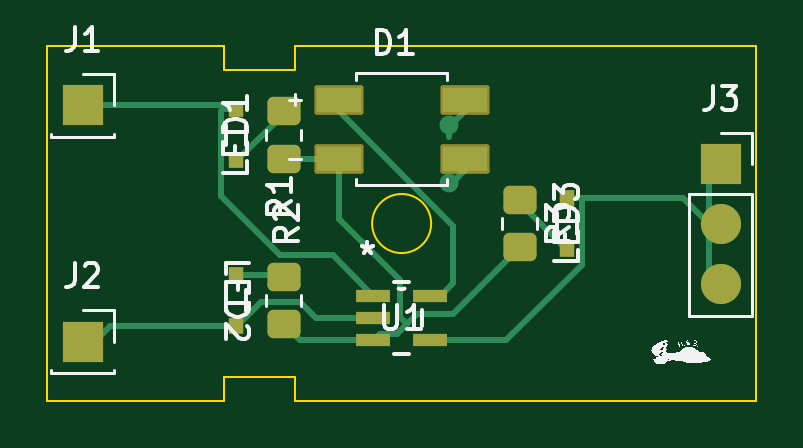
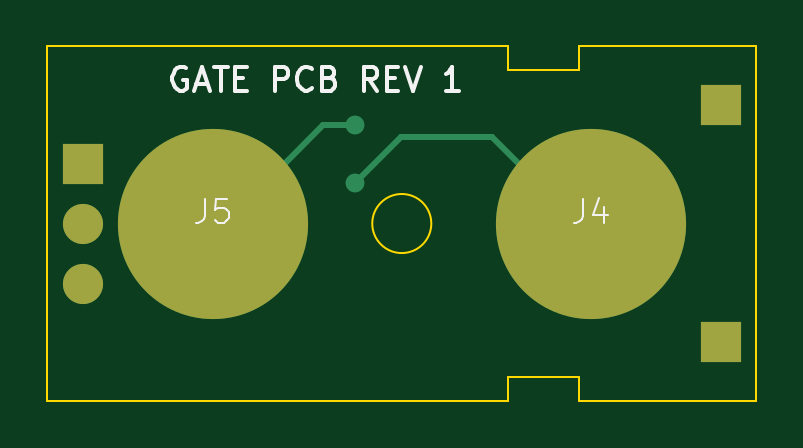
Circuit board: 9 layer files. Board 30.0 x 15.0 mm.
- bottom_copper: GATE-B_Cu.gbr (1666 bytes)
- bottom_mask: GATE-B_Mask.gbr (807 bytes)
- paste: GATE-B_Paste.gbr (759 bytes)
- bottom_silk: GATE-B_Silkscreen.gbr (6424 bytes)
- outline: GATE-Edge_Cuts.gbr (878 bytes)
- top_copper: GATE-F_Cu.gbr (6437 bytes)
- top_mask: GATE-F_Mask.gbr (2337 bytes)
- paste: GATE-F_Paste.gbr (1883 bytes)
- top_silk: GATE-F_Silkscreen.gbr (98536 bytes)

=== bottom_copper: GATE-B_Cu.gbr ===
%TF.GenerationSoftware,KiCad,Pcbnew,7.0.5*%
%TF.CreationDate,2024-02-16T16:10:36-06:00*%
%TF.ProjectId,GATE,47415445-2e6b-4696-9361-645f70636258,rev?*%
%TF.SameCoordinates,Original*%
%TF.FileFunction,Copper,L2,Bot*%
%TF.FilePolarity,Positive*%
%FSLAX46Y46*%
G04 Gerber Fmt 4.6, Leading zero omitted, Abs format (unit mm)*
G04 Created by KiCad (PCBNEW 7.0.5) date 2024-02-16 16:10:36*
%MOMM*%
%LPD*%
G01*
G04 APERTURE LIST*
%TA.AperFunction,ComponentPad*%
%ADD10R,1.700000X1.700000*%
%TD*%
%TA.AperFunction,ComponentPad*%
%ADD11O,1.700000X1.700000*%
%TD*%
%TA.AperFunction,SMDPad,CuDef*%
%ADD12C,8.050000*%
%TD*%
%TA.AperFunction,ViaPad*%
%ADD13C,0.800000*%
%TD*%
%TA.AperFunction,Conductor*%
%ADD14C,0.250000*%
%TD*%
G04 APERTURE END LIST*
D10*
%TO.P,J1,1,Pin_1*%
%TO.N,Net-(J1-Pin_1)*%
X141500000Y-82500000D03*
%TD*%
%TO.P,J2,1,Pin_1*%
%TO.N,Net-(J2-Pin_1)*%
X141500000Y-92500000D03*
%TD*%
D11*
%TO.P,J3,3,Pin_3*%
%TO.N,Net-(J3-Pin_1)*%
X168500000Y-90080000D03*
%TO.P,J3,2,Pin_2*%
X168500000Y-87540000D03*
D10*
%TO.P,J3,1,Pin_1*%
X168500000Y-85000000D03*
%TD*%
D12*
%TO.P,J4,1,PWR*%
%TO.N,Net-(J4-PWR)*%
X147000000Y-87500000D03*
%TD*%
%TO.P,J5,1,PWR*%
%TO.N,Net-(J5-PWR)*%
X163000000Y-87500000D03*
%TD*%
D13*
%TO.N,Net-(J5-PWR)*%
X157000000Y-83320000D03*
%TO.N,Net-(J4-PWR)*%
X157000000Y-85800000D03*
%TD*%
D14*
%TO.N,Net-(J5-PWR)*%
X157000000Y-83320000D02*
X158320000Y-83320000D01*
X158320000Y-83320000D02*
X162500000Y-87500000D01*
%TO.N,Net-(J4-PWR)*%
X155020000Y-83820000D02*
X151180000Y-83820000D01*
X157000000Y-85800000D02*
X155020000Y-83820000D01*
X151180000Y-83820000D02*
X147500000Y-87500000D01*
X149365000Y-85635000D02*
X147500000Y-87500000D01*
%TD*%
M02*

=== bottom_mask: GATE-B_Mask.gbr ===
%TF.GenerationSoftware,KiCad,Pcbnew,7.0.5*%
%TF.CreationDate,2024-02-16T16:10:37-06:00*%
%TF.ProjectId,GATE,47415445-2e6b-4696-9361-645f70636258,rev?*%
%TF.SameCoordinates,Original*%
%TF.FileFunction,Soldermask,Bot*%
%TF.FilePolarity,Negative*%
%FSLAX46Y46*%
G04 Gerber Fmt 4.6, Leading zero omitted, Abs format (unit mm)*
G04 Created by KiCad (PCBNEW 7.0.5) date 2024-02-16 16:10:37*
%MOMM*%
%LPD*%
G01*
G04 APERTURE LIST*
%ADD10R,1.700000X1.700000*%
%ADD11O,1.700000X1.700000*%
%ADD12C,8.050000*%
G04 APERTURE END LIST*
D10*
%TO.C,J1*%
X141500000Y-82500000D03*
%TD*%
%TO.C,J2*%
X141500000Y-92500000D03*
%TD*%
D11*
%TO.C,J3*%
X168500000Y-90080000D03*
X168500000Y-87540000D03*
D10*
X168500000Y-85000000D03*
%TD*%
D12*
%TO.C,J4*%
X147000000Y-87500000D03*
%TD*%
%TO.C,J5*%
X163000000Y-87500000D03*
%TD*%
M02*

=== paste: GATE-B_Paste.gbr ===
%TF.GenerationSoftware,KiCad,Pcbnew,7.0.5*%
%TF.CreationDate,2024-02-16T16:10:36-06:00*%
%TF.ProjectId,GATE,47415445-2e6b-4696-9361-645f70636258,rev?*%
%TF.SameCoordinates,Original*%
%TF.FileFunction,Paste,Bot*%
%TF.FilePolarity,Positive*%
%FSLAX46Y46*%
G04 Gerber Fmt 4.6, Leading zero omitted, Abs format (unit mm)*
G04 Created by KiCad (PCBNEW 7.0.5) date 2024-02-16 16:10:36*
%MOMM*%
%LPD*%
G01*
G04 APERTURE LIST*
%ADD10C,4.000000*%
%ADD11C,8.050000*%
G04 APERTURE END LIST*
D10*
%TO.C,J4*%
X149000000Y-87500000D02*
G75*
G03*
X149000000Y-87500000I-2000000J0D01*
G01*
%TO.C,J5*%
X165000000Y-87500000D02*
G75*
G03*
X165000000Y-87500000I-2000000J0D01*
G01*
%TD*%
D11*
%TO.C,J4*%
X147000000Y-87500000D03*
%TD*%
%TO.C,J5*%
X163000000Y-87500000D03*
%TD*%
M02*

=== bottom_silk: GATE-B_Silkscreen.gbr ===
%TF.GenerationSoftware,KiCad,Pcbnew,7.0.5*%
%TF.CreationDate,2024-02-16T16:10:36-06:00*%
%TF.ProjectId,GATE,47415445-2e6b-4696-9361-645f70636258,rev?*%
%TF.SameCoordinates,Original*%
%TF.FileFunction,Legend,Bot*%
%TF.FilePolarity,Positive*%
%FSLAX46Y46*%
G04 Gerber Fmt 4.6, Leading zero omitted, Abs format (unit mm)*
G04 Created by KiCad (PCBNEW 7.0.5) date 2024-02-16 16:10:36*
%MOMM*%
%LPD*%
G01*
G04 APERTURE LIST*
%ADD10C,0.150000*%
%ADD11C,0.100000*%
G04 APERTURE END LIST*
D10*
X164139411Y-80917438D02*
X164234649Y-80869819D01*
X164234649Y-80869819D02*
X164377506Y-80869819D01*
X164377506Y-80869819D02*
X164520363Y-80917438D01*
X164520363Y-80917438D02*
X164615601Y-81012676D01*
X164615601Y-81012676D02*
X164663220Y-81107914D01*
X164663220Y-81107914D02*
X164710839Y-81298390D01*
X164710839Y-81298390D02*
X164710839Y-81441247D01*
X164710839Y-81441247D02*
X164663220Y-81631723D01*
X164663220Y-81631723D02*
X164615601Y-81726961D01*
X164615601Y-81726961D02*
X164520363Y-81822200D01*
X164520363Y-81822200D02*
X164377506Y-81869819D01*
X164377506Y-81869819D02*
X164282268Y-81869819D01*
X164282268Y-81869819D02*
X164139411Y-81822200D01*
X164139411Y-81822200D02*
X164091792Y-81774580D01*
X164091792Y-81774580D02*
X164091792Y-81441247D01*
X164091792Y-81441247D02*
X164282268Y-81441247D01*
X163710839Y-81584104D02*
X163234649Y-81584104D01*
X163806077Y-81869819D02*
X163472744Y-80869819D01*
X163472744Y-80869819D02*
X163139411Y-81869819D01*
X162948934Y-80869819D02*
X162377506Y-80869819D01*
X162663220Y-81869819D02*
X162663220Y-80869819D01*
X162044172Y-81346009D02*
X161710839Y-81346009D01*
X161567982Y-81869819D02*
X162044172Y-81869819D01*
X162044172Y-81869819D02*
X162044172Y-80869819D01*
X162044172Y-80869819D02*
X161567982Y-80869819D01*
X160377505Y-81869819D02*
X160377505Y-80869819D01*
X160377505Y-80869819D02*
X159996553Y-80869819D01*
X159996553Y-80869819D02*
X159901315Y-80917438D01*
X159901315Y-80917438D02*
X159853696Y-80965057D01*
X159853696Y-80965057D02*
X159806077Y-81060295D01*
X159806077Y-81060295D02*
X159806077Y-81203152D01*
X159806077Y-81203152D02*
X159853696Y-81298390D01*
X159853696Y-81298390D02*
X159901315Y-81346009D01*
X159901315Y-81346009D02*
X159996553Y-81393628D01*
X159996553Y-81393628D02*
X160377505Y-81393628D01*
X158806077Y-81774580D02*
X158853696Y-81822200D01*
X158853696Y-81822200D02*
X158996553Y-81869819D01*
X158996553Y-81869819D02*
X159091791Y-81869819D01*
X159091791Y-81869819D02*
X159234648Y-81822200D01*
X159234648Y-81822200D02*
X159329886Y-81726961D01*
X159329886Y-81726961D02*
X159377505Y-81631723D01*
X159377505Y-81631723D02*
X159425124Y-81441247D01*
X159425124Y-81441247D02*
X159425124Y-81298390D01*
X159425124Y-81298390D02*
X159377505Y-81107914D01*
X159377505Y-81107914D02*
X159329886Y-81012676D01*
X159329886Y-81012676D02*
X159234648Y-80917438D01*
X159234648Y-80917438D02*
X159091791Y-80869819D01*
X159091791Y-80869819D02*
X158996553Y-80869819D01*
X158996553Y-80869819D02*
X158853696Y-80917438D01*
X158853696Y-80917438D02*
X158806077Y-80965057D01*
X158044172Y-81346009D02*
X157901315Y-81393628D01*
X157901315Y-81393628D02*
X157853696Y-81441247D01*
X157853696Y-81441247D02*
X157806077Y-81536485D01*
X157806077Y-81536485D02*
X157806077Y-81679342D01*
X157806077Y-81679342D02*
X157853696Y-81774580D01*
X157853696Y-81774580D02*
X157901315Y-81822200D01*
X157901315Y-81822200D02*
X157996553Y-81869819D01*
X157996553Y-81869819D02*
X158377505Y-81869819D01*
X158377505Y-81869819D02*
X158377505Y-80869819D01*
X158377505Y-80869819D02*
X158044172Y-80869819D01*
X158044172Y-80869819D02*
X157948934Y-80917438D01*
X157948934Y-80917438D02*
X157901315Y-80965057D01*
X157901315Y-80965057D02*
X157853696Y-81060295D01*
X157853696Y-81060295D02*
X157853696Y-81155533D01*
X157853696Y-81155533D02*
X157901315Y-81250771D01*
X157901315Y-81250771D02*
X157948934Y-81298390D01*
X157948934Y-81298390D02*
X158044172Y-81346009D01*
X158044172Y-81346009D02*
X158377505Y-81346009D01*
X156044172Y-81869819D02*
X156377505Y-81393628D01*
X156615600Y-81869819D02*
X156615600Y-80869819D01*
X156615600Y-80869819D02*
X156234648Y-80869819D01*
X156234648Y-80869819D02*
X156139410Y-80917438D01*
X156139410Y-80917438D02*
X156091791Y-80965057D01*
X156091791Y-80965057D02*
X156044172Y-81060295D01*
X156044172Y-81060295D02*
X156044172Y-81203152D01*
X156044172Y-81203152D02*
X156091791Y-81298390D01*
X156091791Y-81298390D02*
X156139410Y-81346009D01*
X156139410Y-81346009D02*
X156234648Y-81393628D01*
X156234648Y-81393628D02*
X156615600Y-81393628D01*
X155615600Y-81346009D02*
X155282267Y-81346009D01*
X155139410Y-81869819D02*
X155615600Y-81869819D01*
X155615600Y-81869819D02*
X155615600Y-80869819D01*
X155615600Y-80869819D02*
X155139410Y-80869819D01*
X154853695Y-80869819D02*
X154520362Y-81869819D01*
X154520362Y-81869819D02*
X154187029Y-80869819D01*
X152567981Y-81869819D02*
X153139409Y-81869819D01*
X152853695Y-81869819D02*
X152853695Y-80869819D01*
X152853695Y-80869819D02*
X152948933Y-81012676D01*
X152948933Y-81012676D02*
X153044171Y-81107914D01*
X153044171Y-81107914D02*
X153139409Y-81155533D01*
D11*
%TO.C,J4*%
X147333333Y-86457419D02*
X147333333Y-87171704D01*
X147333333Y-87171704D02*
X147380952Y-87314561D01*
X147380952Y-87314561D02*
X147476190Y-87409800D01*
X147476190Y-87409800D02*
X147619047Y-87457419D01*
X147619047Y-87457419D02*
X147714285Y-87457419D01*
X146428571Y-86790752D02*
X146428571Y-87457419D01*
X146666666Y-86409800D02*
X146904761Y-87124085D01*
X146904761Y-87124085D02*
X146285714Y-87124085D01*
%TO.C,J5*%
X163333333Y-86457419D02*
X163333333Y-87171704D01*
X163333333Y-87171704D02*
X163380952Y-87314561D01*
X163380952Y-87314561D02*
X163476190Y-87409800D01*
X163476190Y-87409800D02*
X163619047Y-87457419D01*
X163619047Y-87457419D02*
X163714285Y-87457419D01*
X162380952Y-86457419D02*
X162857142Y-86457419D01*
X162857142Y-86457419D02*
X162904761Y-86933609D01*
X162904761Y-86933609D02*
X162857142Y-86885990D01*
X162857142Y-86885990D02*
X162761904Y-86838371D01*
X162761904Y-86838371D02*
X162523809Y-86838371D01*
X162523809Y-86838371D02*
X162428571Y-86885990D01*
X162428571Y-86885990D02*
X162380952Y-86933609D01*
X162380952Y-86933609D02*
X162333333Y-87028847D01*
X162333333Y-87028847D02*
X162333333Y-87266942D01*
X162333333Y-87266942D02*
X162380952Y-87362180D01*
X162380952Y-87362180D02*
X162428571Y-87409800D01*
X162428571Y-87409800D02*
X162523809Y-87457419D01*
X162523809Y-87457419D02*
X162761904Y-87457419D01*
X162761904Y-87457419D02*
X162857142Y-87409800D01*
X162857142Y-87409800D02*
X162904761Y-87362180D01*
%TD*%
M02*

=== outline: GATE-Edge_Cuts.gbr ===
%TF.GenerationSoftware,KiCad,Pcbnew,7.0.5*%
%TF.CreationDate,2024-02-16T16:10:37-06:00*%
%TF.ProjectId,GATE,47415445-2e6b-4696-9361-645f70636258,rev?*%
%TF.SameCoordinates,Original*%
%TF.FileFunction,Profile,NP*%
%FSLAX46Y46*%
G04 Gerber Fmt 4.6, Leading zero omitted, Abs format (unit mm)*
G04 Created by KiCad (PCBNEW 7.0.5) date 2024-02-16 16:10:37*
%MOMM*%
%LPD*%
G01*
G04 APERTURE LIST*
%TA.AperFunction,Profile*%
%ADD10C,0.100000*%
%TD*%
G04 APERTURE END LIST*
D10*
X147500000Y-81000000D02*
X150500000Y-81000000D01*
X150500000Y-80000000D01*
X170000000Y-80000000D01*
X170000000Y-95000000D01*
X150500000Y-95000000D01*
X150500000Y-94000000D01*
X147500000Y-94000000D01*
X147500000Y-95000000D01*
X140000000Y-95000000D01*
X140000000Y-80000000D01*
X147500000Y-80000000D01*
X147500000Y-81000000D01*
X156250000Y-87500000D02*
G75*
G03*
X156250000Y-87500000I-1250000J0D01*
G01*
M02*

=== top_copper: GATE-F_Cu.gbr (6437 bytes, source omitted) ===
=== top_mask: GATE-F_Mask.gbr (2337 bytes, source withheld) ===
=== paste: GATE-F_Paste.gbr (1883 bytes, source withheld) ===
=== top_silk: GATE-F_Silkscreen.gbr (98536 bytes, source omitted) ===
